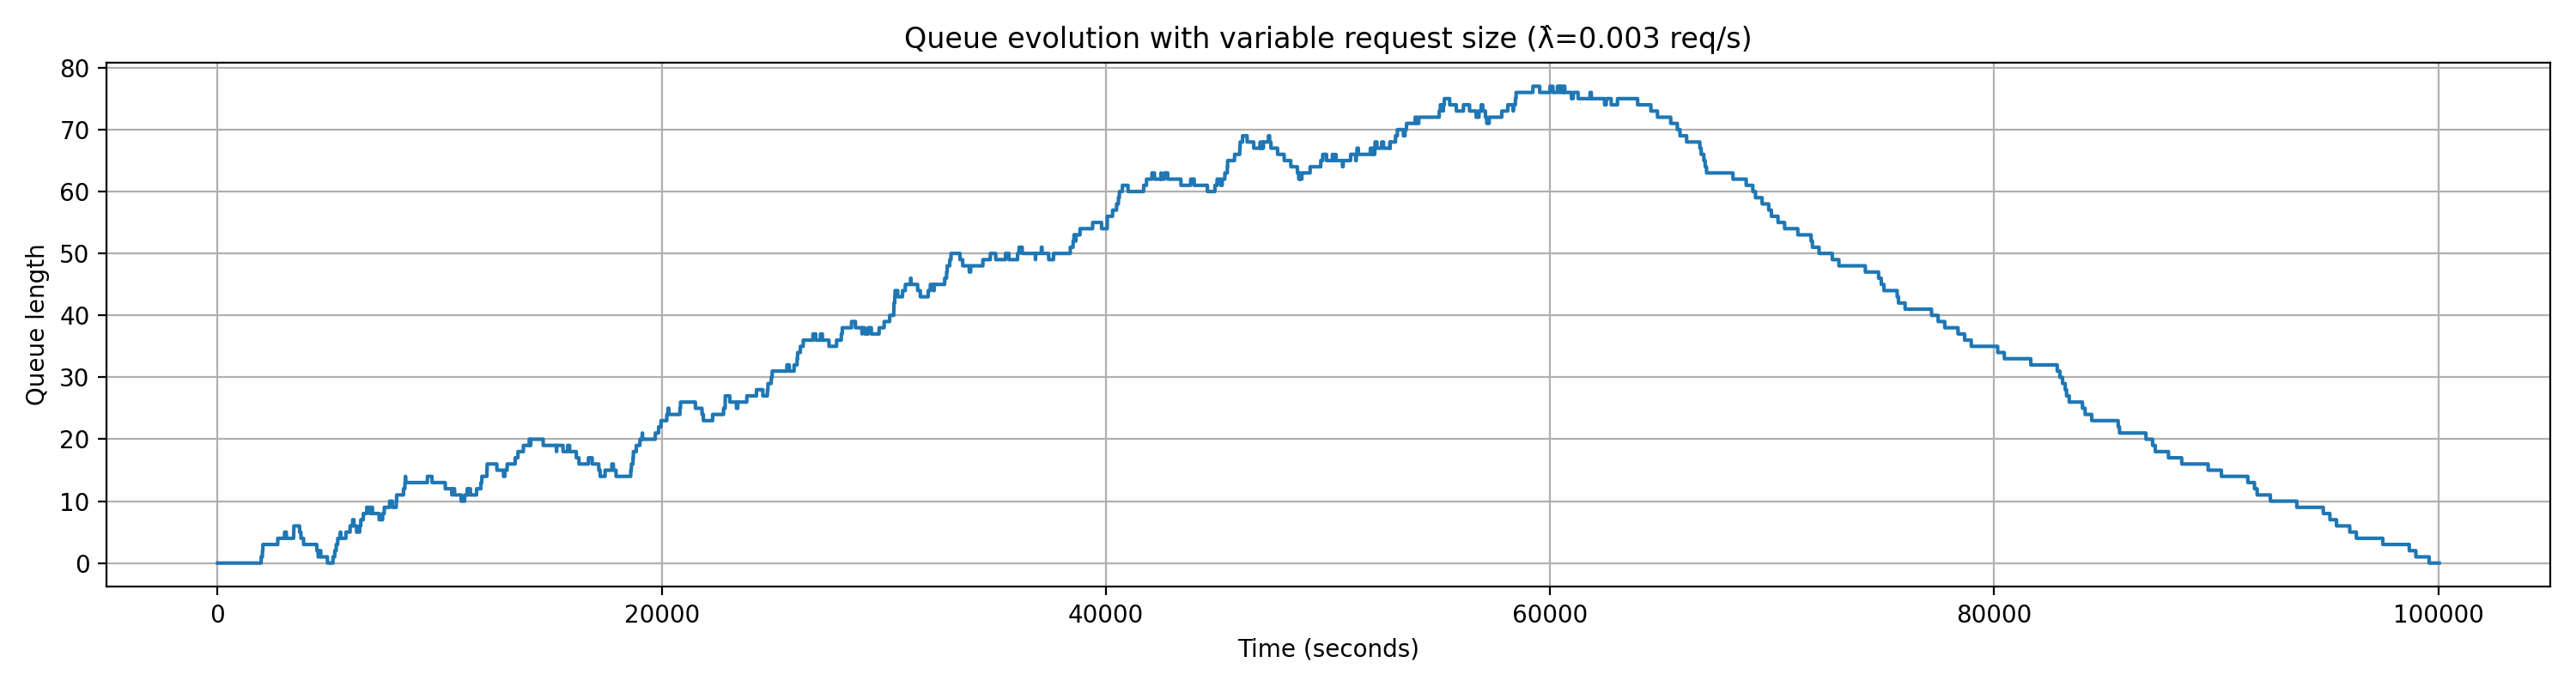

Data behind this chart, as committed beside it:
request_id, arrival_time_s, num_images, start_service_time_s, end_service_time_s, service_time_s, wait_time_s
1, 156.4, 500, 156.4, 751.5, 595.1, 0.0
2, 1160, 100, 1160, 1279, 119, 0.0
3, 1599, 100, 1599, 1718, 119, 0.0
4, 1903, 1000, 1903, 3093, 1190, 0.0
5, 1960, 500, 3093, 3688, 595.1, 1134
6, 2016, 50, 3688, 3748, 59.51, 1672
7, 2036, 100, 3748, 3867, 119, 1712
8, 2706, 500, 3867, 4462, 595.1, 1160
9, 3013, 50, 4462, 4521, 59.51, 1449
10, 3423, 100, 4521, 4640, 119, 1098
11, 3430, 250, 4640, 4938, 297.5, 1210
12, 4598, 500, 4938, 5533, 595.1, 340
13, 5193, 500, 5533, 6128, 595.1, 339.6
14, 5273, 100, 6128, 6247, 119, 855.2
15, 5340, 500, 6247, 6842, 595.1, 907.3
16, 5407, 100, 6842, 6961, 119, 1435
17, 5528, 250, 6961, 7259, 297.5, 1433
18, 5776, 500, 7259, 7854, 595.1, 1483
19, 5965, 500, 7854, 8449, 595.1, 1889
20, 6080, 1000, 8449, 9639, 1190, 2369
21, 6395, 500, 9639, 10234, 595.1, 3244
22, 6445, 250, 10234, 10532, 297.5, 3789
23, 6560, 100, 10532, 10651, 119, 3972
24, 6712, 250, 10651, 10949, 297.5, 3939
25, 6915, 250, 10949, 11246, 297.5, 4033
26, 7428, 100, 11246, 11365, 119, 3818
27, 7502, 1000, 11365, 12555, 1190, 3863
28, 7743, 250, 12555, 12853, 297.5, 4812
29, 8042, 1000, 12853, 14043, 1190, 4811
30, 8058, 500, 14043, 14638, 595.1, 5985
31, 8370, 500, 14638, 15233, 595.1, 6268
32, 8432, 250, 15233, 15531, 297.5, 6801
33, 8455, 250, 15531, 15828, 297.5, 7076
34, 9446, 250, 15828, 16126, 297.5, 6383
35, 10569, 100, 16126, 16245, 119, 5557
36, 11120, 500, 16245, 16840, 595.1, 5125
37, 11241, 250, 16840, 17138, 297.5, 5599
38, 11275, 50, 17138, 17197, 59.51, 5862
39, 11660, 500, 17197, 17792, 595.1, 5537
40, 11853, 100, 17792, 17911, 119, 5939
41, 11896, 1000, 17911, 19101, 1190, 6015
42, 12124, 1000, 19101, 20292, 1190, 6977
43, 12136, 1000, 20292, 21482, 1190, 8156
44, 12936, 250, 21482, 21779, 297.5, 8546
45, 13036, 50, 21779, 21839, 59.51, 8743
46, 13398, 1000, 21839, 23029, 1190, 8441
47, 13523, 250, 23029, 23327, 297.5, 9507
48, 13767, 1000, 23327, 24517, 1190, 9559
49, 14031, 1000, 24517, 25707, 1190, 10486
50, 14099, 1000, 25707, 26897, 1190, 11608
51, 15263, 250, 26897, 27195, 297.5, 11634
52, 15761, 250, 27195, 27492, 297.5, 11434
53, 16696, 1000, 27492, 28683, 1190, 10797
54, 17447, 250, 28683, 28980, 297.5, 11236
55, 17750, 100, 28980, 29099, 119, 11230
56, 18600, 250, 29099, 29397, 297.5, 10499
57, 18631, 1000, 29397, 30587, 1190, 10766
58, 18704, 500, 30587, 31182, 595.1, 11883
59, 18719, 250, 31182, 31479, 297.5, 12463
60, 18850, 100, 31479, 31599, 119, 12629
... 140 more rows
